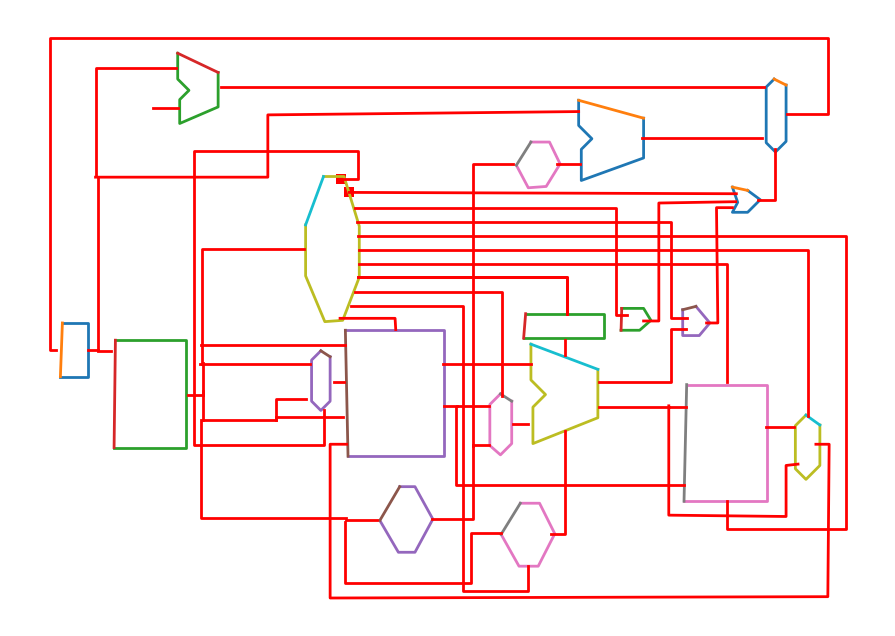

Reproduce this figure in Python.
import numpy as np
import matplotlib.pyplot as plt
import matplotlib.patches as patches
from matplotlib.animation import FuncAnimation


# Dữ liệu của bạn
polygons = [
    np.array([[30, 441], [68, 441], [68, 522], [27, 522]]),
    np.array([[110, 467], [216, 467], [216, 629], [108, 629]]),
    np.array([[457, 452], [606, 452], [606, 642], [461, 642]]),
    np.array([[972, 534], [1093, 534], [1093, 710], [968, 710]]),
    np.array([[838, 511], [838, 584], [740, 623], [740, 568], [759, 549], [737, 527], [737, 473]]),
    np.array([[907, 132], [907, 192], [813, 226], [813, 179], [829, 163], [809, 143], [809, 105]]),
    np.array([[265, 63], [265, 115], [207, 140], [207, 104], [221, 90], [204, 73], [204, 34]]),
    np.array([[434, 492], [434, 559], [420, 573], [406, 559], [406, 497], [420, 483]]),
    np.array([[708, 559], [708, 623], [691, 640], [675, 626], [675, 564], [691, 548]]),
    np.array([[1173, 595], [1173, 656], [1152, 677], [1136, 661], [1136, 596], [1152, 580]]),
    np.array([[1122, 82], [1122, 167], [1106, 183], [1092, 169], [1092, 85], [1104, 73]]),
    np.array([[729, 427], [848, 427], [848, 464], [726, 464]]),
    np.array([[539, 688], [562, 688], [589, 737], [562, 787], [537, 787], [509, 739]]),
    np.array([[721, 713], [750, 713], [773, 759], [748, 808], [719, 808], [692, 760]]),
    np.array([[424, 220], [455, 220], [478, 295], [478, 372], [453, 437], [426, 439], [397, 370], [397, 293]]),
    np.array([[1064, 241], [1083, 255], [1064, 274], [1041, 274], [1049, 259], [1041, 236]]),
    np.array([[874, 419], [907, 419], [918, 437], [901, 452], [873, 452]]),
    np.array([[966, 421], [966, 460], [991, 460], [1007, 441], [986, 416]]),
    np.array([[737, 168], [765, 168], [765, 168], [781, 201], [781, 201], [760, 235], [760, 235], [733, 237], [733, 237], [715, 203], [715, 203]])
]


# Thêm các đường mới vào danh sách lines
lines = [
    #From Control
    np.array([[451, 224], [476, 224], [476, 182], [229, 182], [229, 625], [424, 625], [424, 573]]), #L13
    np.array([[463, 244], [1047, 246]]), #L14
    np.array([[472, 267], [865, 267], [865, 429], [882, 429]]), #L15
    np.array([[474, 288], [949, 288], [949, 433], [972, 433]]), #L16
    np.array([[476, 310], [1212, 310], [1212, 752], [1033, 752], [1033, 710]]), #L17
    np.array([[478, 331], [1155, 331], [1155, 582]]), #L18
    np.array([[478, 352], [1033, 352], [1033, 530]]), #L19
    np.array([[476, 371], [792, 371], [792, 428]]), #L20
    np.array([[476, 371], [792, 371], [792, 428]]), #L21
    np.array([[471, 394], [694, 394], [694, 551]]), #L22
    np.array([[465, 415], [635, 415], [635, 846], [733, 846], [733, 808]]), #L22
    np.array([[449, 434], [532, 434], [533, 451]]), #L23
    ########
    np.array([[768, 760], [788, 760], [788, 604]]), #L24
    np.array([[839, 530], [948, 530], [948, 450], [971, 450]]), #L25

    np.array([[907, 438], [930, 438], [930, 260], [1046, 258]]), #L26

    np.array([[1080, 256], [1106, 256], [1106, 179]]), #L27
    np.array([[1002, 441], [1019, 441], [1017, 267], [1041, 267]]),#L28
    
    # from Instruc Memory
    np.array([[219, 549], [242, 549]]), #L29
    np.array([[242, 547], [242, 502]]), #L30
    np.array([[240, 503], [240, 474]]), #L31
    np.array([[240, 474], [240, 329], [394, 329]]), #L32
    np.array([[239, 474], [457, 474]]), #L33
    np.array([[237, 503], [403, 503]]), #L34
    np.array([[242, 543], [242, 587]]), #L35
    np.array([[242, 587], [352, 587]]), #L36
    np.array([[352, 587], [352, 555], [397, 555]]), #L37
    np.array([[352, 583], [453, 583]]), #L38
    np.array([[239, 588], [239, 736], [458, 736]]), #L39
    np.array([[458, 738], [505, 738]]), #L40
    np.array([[457, 741], [457, 833], [646, 833], [646, 758], [692, 758]]),#L53

    #from Registers
    np.array([[604, 503], [737, 503]]), #L41
    np.array([[606, 566], [625, 566]]), #L42
    np.array([[625, 566], [673, 566]]), #L43
    np.array([[624, 568], [624, 685], [968, 685]]), #L44

    #from ALU
    np.array([[839, 568], [945, 568]]),#L45
    np.array([[945, 568], [971, 568]]),#L46
    np.array([[945, 566], [945, 731], [1122, 733], [1122, 656], [1140, 654]]),#L47

    np.array([[789, 490], [789, 466]]), #L48

    #from data memory
    np.array([[1092, 598], [1134, 598]]),#L49

    #from multi
    np.array([[440, 530], [455, 530]]),#L50
    np.array([[710, 593], [733, 593]]),#L51
    np.array([[1167, 624], [1187, 624] , [1185, 854], [434, 856], [434, 624], [459, 624]]),#L52
    np.array([[1123, 126], [1185, 126], [1185, 11], [11, 11], [11, 482], [20, 482]]), #L9

    #from signed-extended
    np.array([[588, 737], [650, 737], [650, 625]]),#L54
    np.array([[652, 625], [674, 625]]),#L55
    np.array([[650, 627], [650, 201], [710, 201]]),#L56

    #from sift left 2
    np.array([[777, 201], [811, 201]]),#L57

#   from PC
    np.array([[68, 482], [83, 482]]),#L58
    np.array([[83, 484], [104, 484]]),#L59
    np.array([[83, 482], [83, 221]]),#L1
    np.array([[80, 221], [340, 221], [340, 127], [809, 122]]),#L5
    np.array([[80, 217], [80, 57], [202, 57]]),#L2

    np.array([[166, 116], [204, 116]]),#L4
    #From Add
    np.array([[269, 85], [1089, 85]]), #L8
    np.array([[905, 162], [1085, 162]])#L9
]


def show_polygons_and_lines(ax, polygons, lines):
    # Vẽ polygons
    for poly in polygons:
        poly = np.array(poly)
        ax.plot(*poly.T, lw=2)
        if not np.allclose(poly[0], poly[-1]):
            ax.plot([poly[-1,0], poly[0,0]], [poly[-1,1], poly[0,1]], lw=2)
    # Vẽ lines
    for line in lines:
        line = np.array(line)
        ax.plot(*line.T, lw=2, color='red')




def animate_squares_along_paths(ax, paths, interval=20, total_frames=300):
    # paths: list of np.array
    squares = []
    all_points = []
    max_points = 0

    # Chuẩn bị các điểm di chuyển cho từng path
    for path in paths:
        path = np.array(path)
        # Tính chiều dài từng đoạn và tổng chiều dài
        segment_lengths = [np.linalg.norm(path[i+1] - path[i]) for i in range(len(path)-1)]
        total_length = sum(segment_lengths)
        # Tính số điểm trên mỗi đoạn dựa trên chiều dài đoạn
        points = []
        for i, seg_len in enumerate(segment_lengths):
            n_points = max(2, int(total_frames * seg_len / total_length))
            x_vals = np.linspace(path[i, 0], path[i+1, 0], n_points, endpoint=False)
            y_vals = np.linspace(path[i, 1], path[i+1, 1], n_points, endpoint=False)
            points.extend(list(zip(x_vals, y_vals)))
        points.append(tuple(path[-1]))  # Thêm điểm cuối cùng
        all_points.append(points)
        max_points = max(max_points, len(points))
        # Tạo ô vuông tại vị trí bắt đầu
        square_size = 15
        square = patches.Rectangle((points[0][0] - square_size/2, points[0][1] - square_size/2),
                                  square_size, square_size, fc='red')
        ax.add_patch(square)
        squares.append(square)

    def update(frame):
        for square, points in zip(squares, all_points):
            idx = min(frame, len(points)-1)
            x, y = points[idx]
            square.set_xy((x - square.get_width()/2, y - square.get_height()/2))
        return squares

    ani = FuncAnimation(ax.figure, update, frames=max_points, interval=interval, blit=True)
    return ani

# --- Dữ liệu polygons và lines giữ nguyên như bạn đã có ở trên ---

# Vẽ tất cả trên cùng một hình
fig, ax = plt.subplots(figsize=(12, 8))
show_polygons_and_lines(ax, polygons, lines)
ax.set_aspect('equal')
ax.autoscale(enable=True)
ax.invert_yaxis()
ax.axis('off')

L13_path = lines[0]
L14_path = lines[1]
ani = animate_squares_along_paths(ax, [L13_path, L14_path])

plt.show()